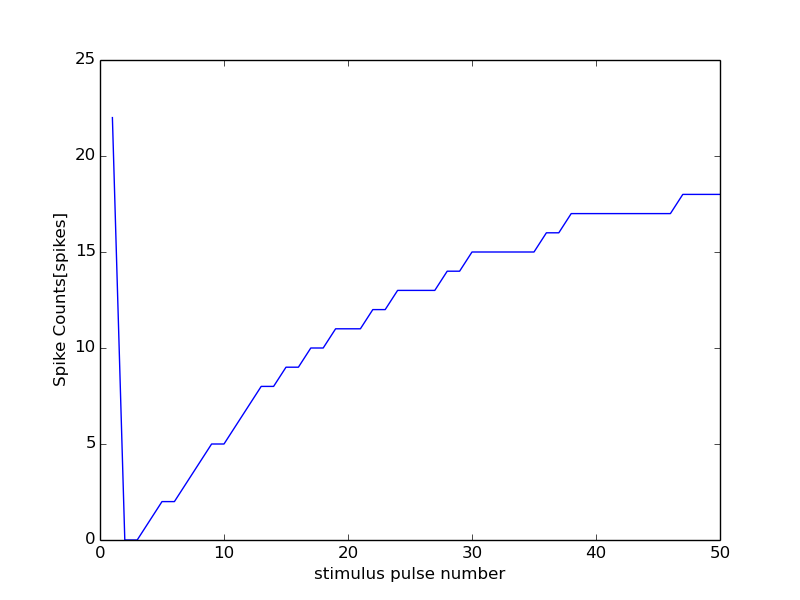

The table this chart was drawn from, first rows:
0, 15000
0, 0
1, 22
2, 0
3, 0
4, 1
5, 2
6, 2
7, 3
8, 4
9, 5
10, 5
11, 6
12, 7
13, 8
14, 8
15, 9
16, 9
17, 10
18, 10
19, 11
20, 11
21, 11
22, 12
23, 12
24, 13
25, 13
26, 13
27, 13
28, 14
29, 14
30, 15
31, 15
32, 15
33, 15
34, 15
35, 15
36, 16
37, 16
38, 17
39, 17
40, 17
41, 17
42, 17
43, 17
44, 17
45, 17
46, 17
47, 18
48, 18
49, 18
50, 18
